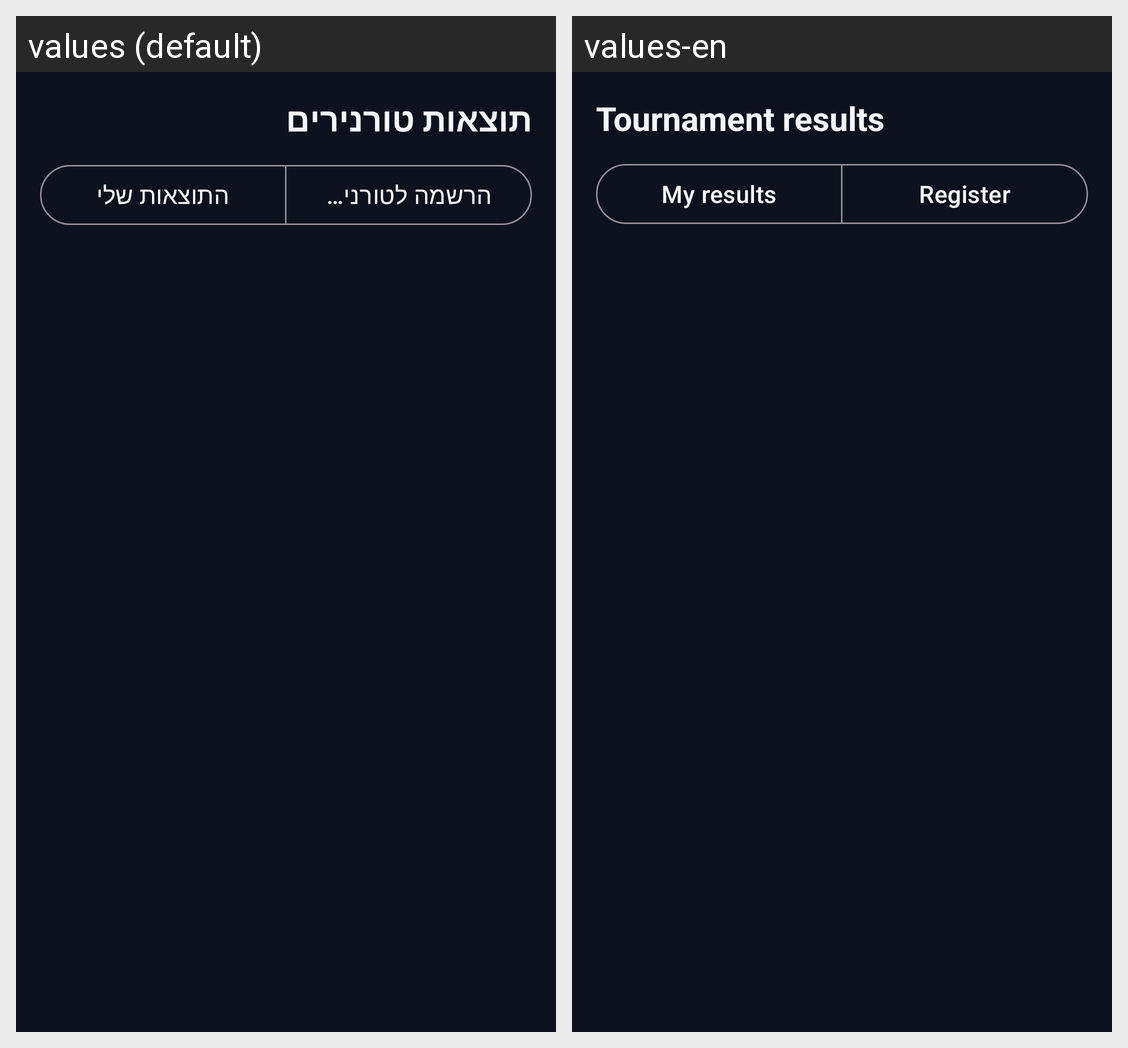

The Android screen above is rendered under two locales of the same app. Produce the string resources it draws, with the default and per-locale values.
Android screen res/layout/fragment_tournaments.xml rendered under 2 locales, left to right: values (default), values-en. Device: Nexus 5 (rendered at 1080×1920; each locale shown at half size, 540×960, under a caption strip naming it); theme Theme.PTChess.
Strings drawn on this screen, with the default value and each locale's value (text and hints the layout hard-codes, and strings that could not be matched under every locale, appear in the picture but are not listed):

tournaments_title
  values: תוצאות טורנירים
  values-en: Tournament results

tab_results
  values: התוצאות שלי
  values-en: My results

tab_register
  values: הרשמה לטורנירים
  values-en: Register
